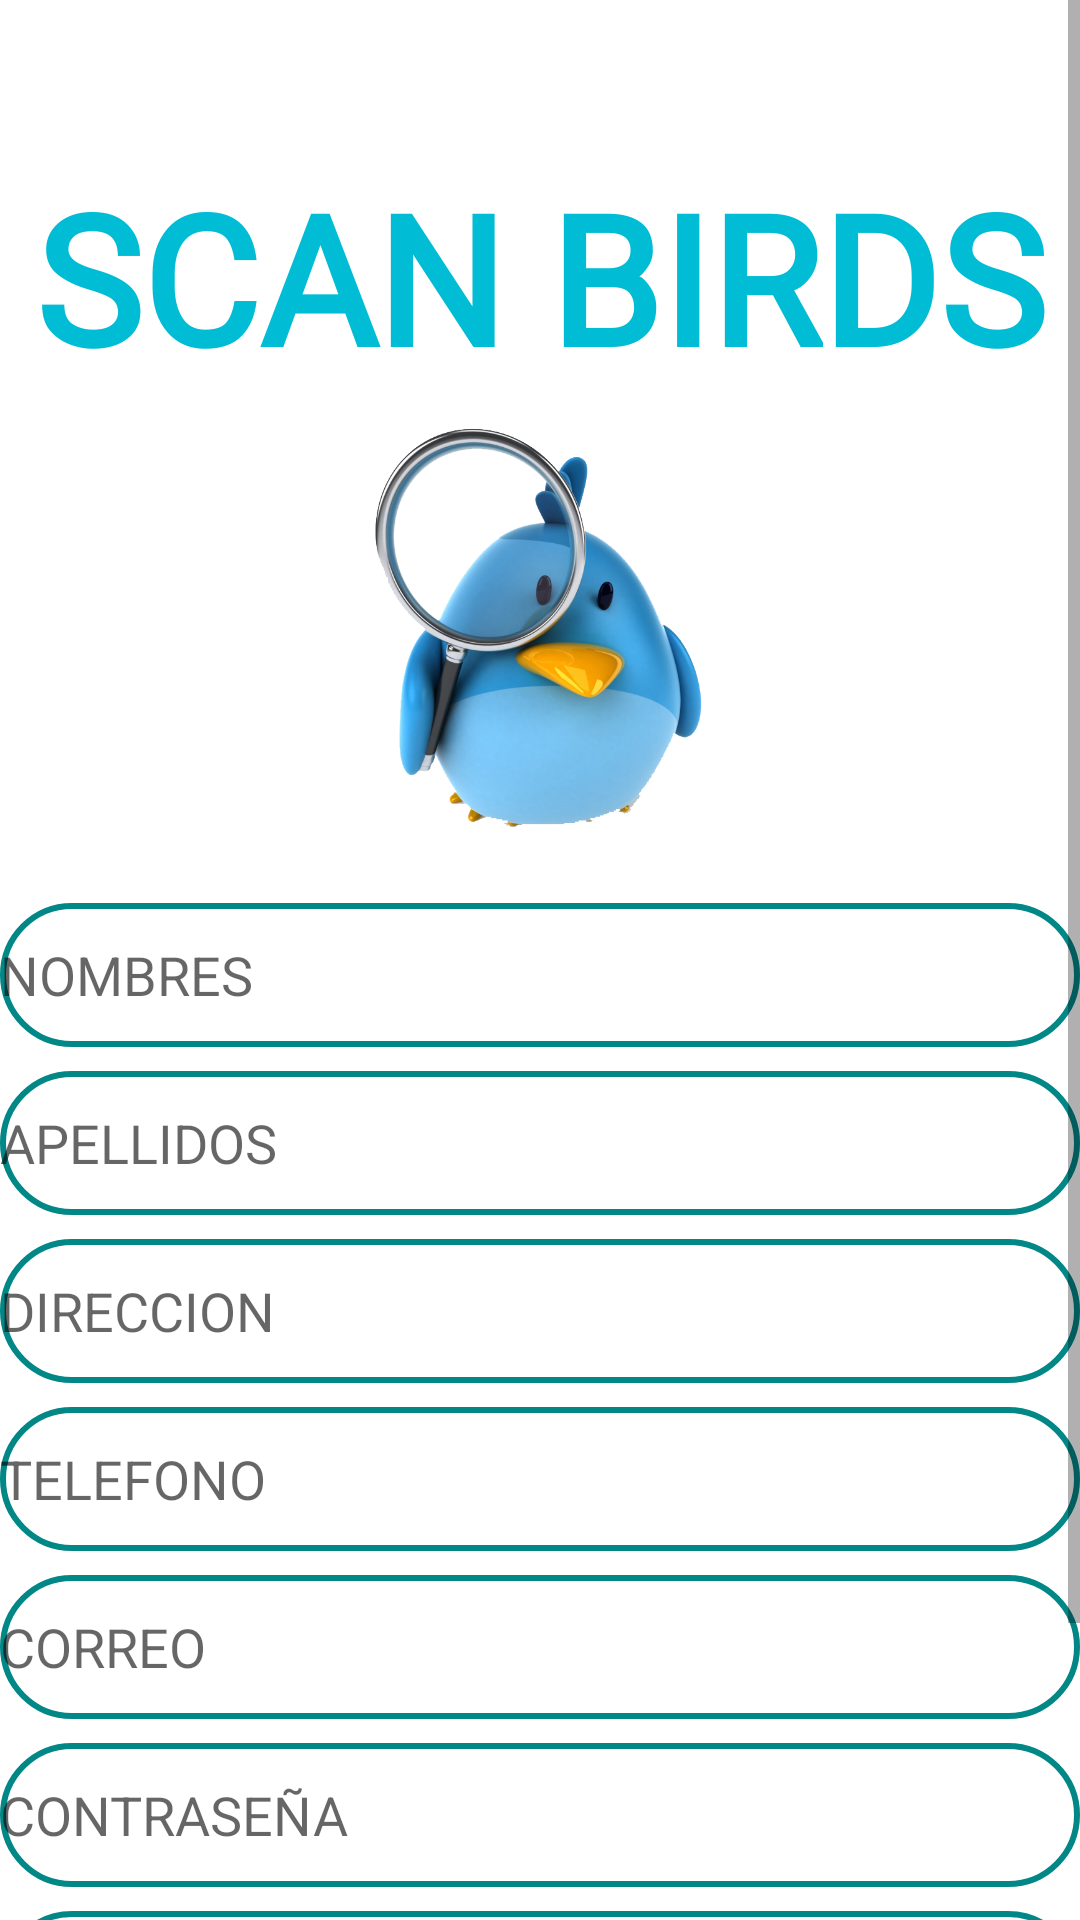

Write the Android layout XML for this screen, with the resource values it uses.
<!-- AndroidManifest.xml: application theme Theme.ScanBirds -->
<!-- res/layout/activity_registro.xml -->
<?xml version="1.0" encoding="utf-8"?>
<LinearLayout xmlns:android="http://schemas.android.com/apk/res/android"
    xmlns:app="http://schemas.android.com/apk/res-auto"
    xmlns:tools="http://schemas.android.com/tools"
    android:layout_width="match_parent"
    android:layout_height="match_parent"
    android:orientation="vertical"
    tools:context=".registro">

    <ScrollView
        android:layout_width="match_parent"
        android:layout_height="wrap_content"
        tools:ignore="MissingConstraints">

        <LinearLayout
            android:layout_width="match_parent"
            android:layout_height="wrap_content"
            android:orientation="vertical"
            android:gravity="center"
            app:layout_constraintEnd_toEndOf="parent"
            app:layout_constraintHorizontal_bias="0.51"
            app:layout_constraintStart_toStartOf="parent"
            app:layout_constraintTop_toTopOf="parent">


            <TextView
                android:id="@+id/Title"
                android:layout_width="match_parent"
                android:layout_height="74dp"
                android:layout_marginTop="52dp"
                android:fontFamily="@font/bold"
                android:text="SCAN BIRDS"
                android:textAlignment="center"
                android:textColor="#00BCD4"
                android:textSize="60sp"
                android:textStyle="bold"
                app:layout_constraintEnd_toEndOf="parent"
                app:layout_constraintHorizontal_bias="0.51"
                app:layout_constraintStart_toStartOf="parent"
                app:layout_constraintTop_toTopOf="parent" />

            <ImageView
                android:id="@+id/imageView"
                android:layout_width="match_parent"
                android:layout_height="135dp"
                android:layout_marginTop="16dp"
                app:layout_constraintEnd_toEndOf="parent"
                app:layout_constraintStart_toStartOf="parent"
                app:layout_constraintTop_toBottomOf="@+id/Title"
                app:srcCompat="@drawable/logo" />

            <EditText
                android:id="@+id/Nombres"
                android:layout_width="match_parent"
                android:layout_height="wrap_content"
                android:layout_marginTop="24dp"
                android:background="@drawable/border_round"
                android:ems="10"
                android:hint="NOMBRES"
                android:inputType="textPersonName"
                android:minHeight="48dp"
                app:layout_constraintEnd_toEndOf="parent"
                app:layout_constraintHorizontal_bias="0.501"
                app:layout_constraintStart_toStartOf="parent"
                app:layout_constraintTop_toBottomOf="@+id/textView3"
                tools:ignore="TouchTargetSizeCheck" />

            <EditText
                android:id="@+id/Apellidos"
                android:layout_width="match_parent"
                android:layout_height="wrap_content"
                android:layout_marginTop="8dp"
                android:background="@drawable/border_round"
                android:ems="10"
                android:hint="APELLIDOS"
                android:inputType="textPersonName"
                android:minHeight="48dp"
                app:layout_constraintEnd_toEndOf="parent"
                app:layout_constraintHorizontal_bias="0.497"
                app:layout_constraintStart_toStartOf="parent"
                app:layout_constraintTop_toBottomOf="@+id/Usuario"
                tools:ignore="TouchTargetSizeCheck" />

            <EditText
                android:id="@+id/Direccion"
                android:layout_width="match_parent"
                android:layout_height="wrap_content"
                android:layout_marginTop="8dp"
                android:background="@drawable/border_round"
                android:ems="10"
                android:hint="DIRECCION"
                android:inputType="textPersonName"
                android:minHeight="48dp"
                app:layout_constraintEnd_toEndOf="parent"
                app:layout_constraintHorizontal_bias="0.497"
                app:layout_constraintStart_toStartOf="parent"
                app:layout_constraintTop_toBottomOf="@+id/Apellidos"
                tools:ignore="TouchTargetSizeCheck" />

            <EditText
                android:id="@+id/Phone"
                android:layout_width="match_parent"
                android:layout_height="wrap_content"
                android:layout_marginTop="8dp"
                android:background="@drawable/border_round"
                android:ems="10"
                android:hint="TELEFONO"
                android:inputType="phone"
                android:minHeight="48dp"
                app:layout_constraintEnd_toEndOf="parent"
                app:layout_constraintHorizontal_bias="0.502"
                app:layout_constraintStart_toStartOf="parent"
                app:layout_constraintTop_toTopOf="@+id/Direccion" />

            <EditText
                android:id="@+id/Email"
                android:layout_width="match_parent"
                android:layout_height="wrap_content"
                android:layout_marginTop="8dp"
                android:background="@drawable/border_round"
                android:ems="10"
                android:hint="CORREO"
                android:inputType="textEmailAddress"
                android:minHeight="48dp"
                app:layout_constraintEnd_toEndOf="parent"
                app:layout_constraintStart_toStartOf="parent"
                app:layout_constraintTop_toBottomOf="@+id/Phone" />

            <EditText
                android:id="@+id/sPassword"
                android:layout_width="match_parent"
                android:layout_height="wrap_content"
                android:layout_marginTop="8dp"
                android:background="@drawable/border_round"
                android:ems="10"
                android:hint="CONTRASEÑA"
                android:inputType="textPassword"
                android:minHeight="48dp"
                app:layout_constraintEnd_toEndOf="parent"
                app:layout_constraintStart_toStartOf="parent"
                app:layout_constraintTop_toBottomOf="@+id/Email" />

            <EditText
                android:id="@+id/cPassword"
                android:layout_width="match_parent"
                android:layout_height="wrap_content"
                android:layout_marginTop="8dp"
                android:background="@drawable/border_round"
                android:ems="10"
                android:hint="CONFIRMAR CONTRASEÑA"
                android:inputType="textPassword"
                android:minHeight="48dp"
                app:layout_constraintEnd_toEndOf="parent"
                app:layout_constraintStart_toStartOf="parent"
                app:layout_constraintTop_toBottomOf="@+id/sPassword" />

            <Button
                android:id="@+id/btnRegistrarse"
                android:layout_width="wrap_content"
                android:layout_height="wrap_content"
                android:layout_marginTop="24dp"
                android:background="@drawable/round_btn"
                android:gravity="center"
                android:orientation="vertical"
                android:text="REGISTRARSE"
                app:icon="@android:drawable/btn_star_big_on"
                app:layout_constraintEnd_toEndOf="parent"
                app:layout_constraintStart_toStartOf="parent"
                app:layout_constraintTop_toBottomOf="@+id/cPassword" />

        </LinearLayout>

    </ScrollView>

</LinearLayout>
<!-- resources referenced by this layout -->
<resources>
  <!-- drawable border_round (drawable) -->
  <?xml version="1.0" encoding="utf-8"?>
  <shape xmlns:android="http://schemas.android.com/apk/res/android">
      <stroke android:color="@color/teal_700"
          android:width="2dp"/>
      <corners android:radius="100dp"/>
  </shape>
  <!-- drawable logo: png bitmap (drawable-v24, 228538 bytes) -->
  <style name="Theme.ScanBirds" parent="Theme.MaterialComponents.DayNight.NoActionBar">
          
          <item name="colorPrimary">#00BCD4</item>
          <item name="colorPrimaryVariant">@color/teal_700</item>
          <item name="colorOnPrimary">@color/white</item>
          
          <item name="colorSecondary">@color/teal_200</item>
          <item name="colorSecondaryVariant">@color/teal_700</item>
          <item name="colorOnSecondary">@color/black</item>
          
          <item name="android:statusBarColor">?attr/colorPrimaryVariant</item>
          
  
          <item name="windowActionBar">false</item>
          <item name="windowNoTitle">true</item>
      </style>
  <!-- not gathered from this repository: default colours our renderer supplied (Android Studio template values) -->
  <color name="teal_200">#FF03DAC5</color>
  <color name="teal_700">#FF018786</color>
  <color name="black">#FF000000</color>
  <color name="white">#FFFFFFFF</color>
</resources>
